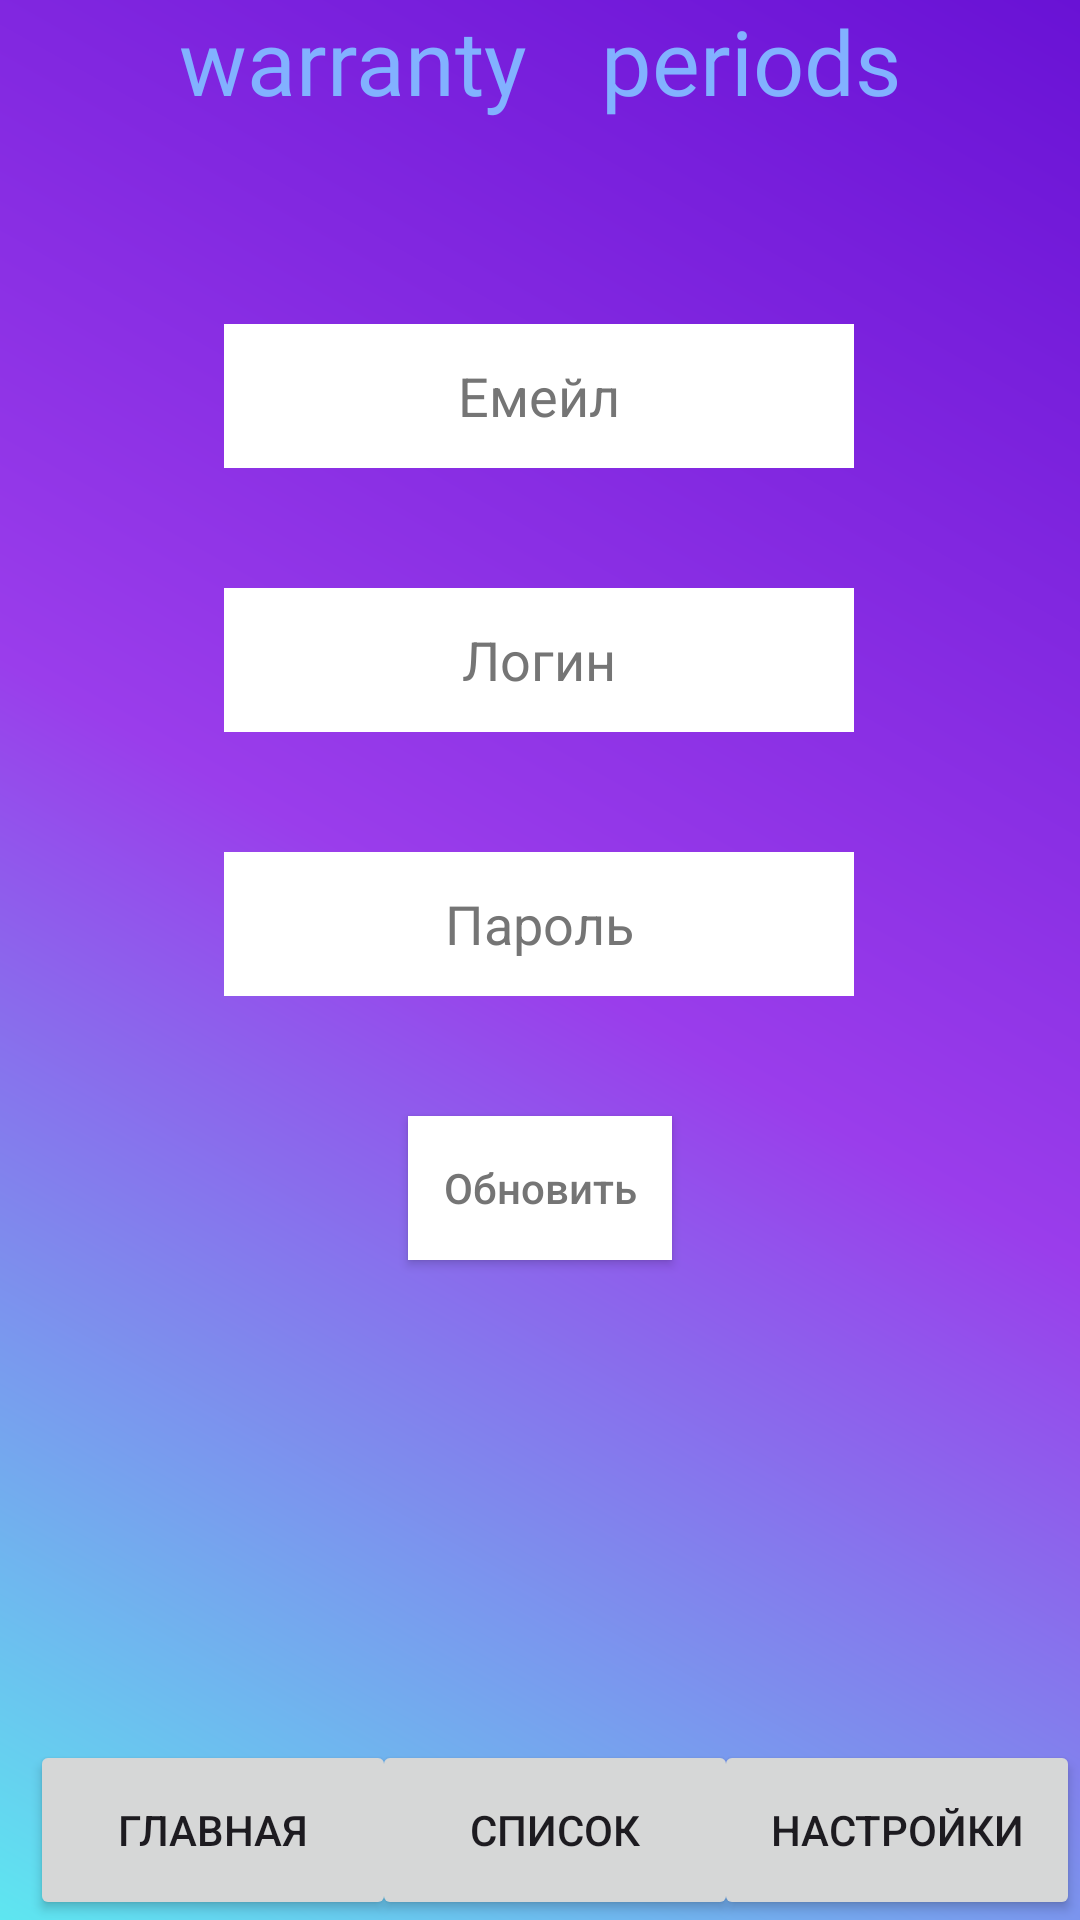

This screen was rendered from an Android layout file. Write that file and the resources it references.
<!-- AndroidManifest.xml: application theme Theme.WarrantyPeriods -->
<!-- res/layout/fragment_privacy.xml -->
<?xml version="1.0" encoding="utf-8"?>
<androidx.constraintlayout.widget.ConstraintLayout xmlns:android="http://schemas.android.com/apk/res/android"
    xmlns:app="http://schemas.android.com/apk/res-auto"
    xmlns:tools="http://schemas.android.com/tools"
    android:layout_width="match_parent"
    android:layout_height="match_parent"
    tools:context=".PrivacyFragment"
    android:background="@drawable/gradient_drawable">

    <TextView
        android:id="@+id/app_name"
        android:layout_width="wrap_content"
        android:layout_height="wrap_content"
        android:fontFamily="@font/monoton"
        android:gravity="center_horizontal"
        android:text="@string/Text_name"
        android:textColor="#82B1FF"
        android:textSize="30sp"
        app:layout_constraintEnd_toEndOf="parent"
        app:layout_constraintStart_toStartOf="parent"
        app:layout_constraintTop_toTopOf="parent" />

    <EditText
        android:id="@+id/editEmail"
        android:layout_width="wrap_content"
        android:layout_height="48dp"
        android:layout_gravity="top|center"
        android:layout_marginBottom="40dp"
        android:autofillHints="Email"
        android:background="@color/white"
        android:clickable="false"
        android:cursorVisible="false"
        android:ems="10"
        android:focusable="false"
        android:focusableInTouchMode="false"
        android:hint="@string/Email"
        android:inputType="textEmailAddress"
        android:textAlignment="center"
        android:textColorHint="#757575"
        app:layout_constraintBottom_toTopOf="@+id/editName"
        app:layout_constraintEnd_toEndOf="parent"
        app:layout_constraintHorizontal_bias="0.497"
        app:layout_constraintStart_toStartOf="parent" />

    <EditText
        android:id="@+id/editName"
        android:layout_width="wrap_content"
        android:layout_height="48dp"
        android:layout_gravity="top|center"
        android:layout_marginBottom="40dp"
        android:autofillHints="Login"
        android:background="@color/white"
        android:ems="10"
        android:hint="@string/Login"
        android:inputType="textPersonName"
        android:textAlignment="center"
        android:textColorHint="#757575"
        app:layout_constraintBottom_toTopOf="@+id/editPass"
        app:layout_constraintEnd_toEndOf="parent"
        app:layout_constraintHorizontal_bias="0.497"
        app:layout_constraintStart_toStartOf="parent" />

    <EditText
        android:id="@+id/editPass"
        android:layout_width="wrap_content"
        android:layout_height="48dp"
        android:layout_gravity="top|center"
        android:layout_marginBottom="40dp"
        android:autofillHints="Password"
        android:background="@color/white"
        android:ems="10"
        android:hint="@string/Password"
        android:inputType="textEmailAddress"
        android:textAlignment="center"
        android:textColorHint="#757575"
        app:layout_constraintBottom_toTopOf="@+id/button3"
        app:layout_constraintEnd_toEndOf="parent"
        app:layout_constraintHorizontal_bias="0.497"
        app:layout_constraintStart_toStartOf="parent" />

    <Button
        android:id="@+id/button3"
        android:layout_width="wrap_content"
        android:layout_height="wrap_content"
        android:layout_gravity="top|center"
        android:layout_marginTop="372dp"
        android:background="@color/white"
        android:text="@string/Update"
        android:textAllCaps="false"
        android:textColor="#757575"
        app:layout_constraintEnd_toEndOf="parent"
        app:layout_constraintStart_toStartOf="parent"
        app:layout_constraintTop_toTopOf="parent" />

    <Button
        android:id="@+id/BtnHome"
        android:layout_width="122dp"
        android:layout_height="60dp"
        android:layout_marginStart="10dp"
        android:onClick="onClick"
        android:text="@string/Main"
        app:layout_constraintBottom_toBottomOf="parent"
        app:layout_constraintStart_toStartOf="parent" />

    <Button
        android:id="@+id/BtnSpisok"
        android:layout_width="122dp"
        android:layout_height="60dp"
        android:onClick="onClick1"
        android:text="@string/List"
        app:layout_constraintBottom_toBottomOf="parent"
        app:layout_constraintEnd_toStartOf="@+id/BtnSettings"
        app:layout_constraintStart_toEndOf="@+id/BtnHome" />

    <Button
        android:id="@+id/BtnSettings"
        android:layout_width="122dp"
        android:layout_height="60dp"
        android:onClick="onClick"
        android:text="@string/Settings"
        app:layout_constraintBottom_toBottomOf="parent"
        app:layout_constraintEnd_toEndOf="parent" />
</androidx.constraintlayout.widget.ConstraintLayout>
<!-- resources referenced by this layout -->
<resources>
  <!-- drawable gradient_drawable (drawable-v24) -->
  <?xml version="1.0" encoding="utf-8"?>
      <shape
          android:shape = "rectangle"
          xmlns:android = "http://schemas.android.com/apk/res/android" >
  
          <gradient
              android:startColor = "#5ee6f0"
              android:centerColor = "#9a3deb"
              android:endColor = "#6912d5"
              android:angle = "45"
              android:type = "linear" />
      </shape>
  <string name="Email">Емейл</string>
  <string name="List">Список</string>
  <string name="Login">Логин</string>
  <string name="Main">Главная</string>
  <string name="Password">Пароль</string>
  <string name="Settings">Настройки</string>
  <string name="Text_name">warranty \t\t periods</string>
  <string name="Update">Обновить</string>
  <style name="Theme.WarrantyPeriods" parent="Theme.Material3.Light.NoActionBar">
          
          <item name="colorPrimary">@color/purple_500</item>
          <item name="colorPrimaryVariant">@color/purple_700</item>
          <item name="colorOnPrimary">@color/white</item>
          
          <item name="colorSecondary">@color/teal_200</item>
          <item name="colorSecondaryVariant">@color/teal_700</item>
          <item name="colorOnSecondary">@color/black</item>
          
          <item name="android:statusBarColor">?attr/colorPrimaryVariant</item>
          
      </style>
  <!-- not gathered from this repository: default colours our renderer supplied (Android Studio template values) -->
  <color name="purple_500">#FF6200EE</color>
  <color name="purple_700">#FF3700B3</color>
  <color name="teal_200">#FF03DAC5</color>
  <color name="teal_700">#FF018786</color>
  <color name="black">#FF000000</color>
  <color name="white">#FFFFFFFF</color>
</resources>
